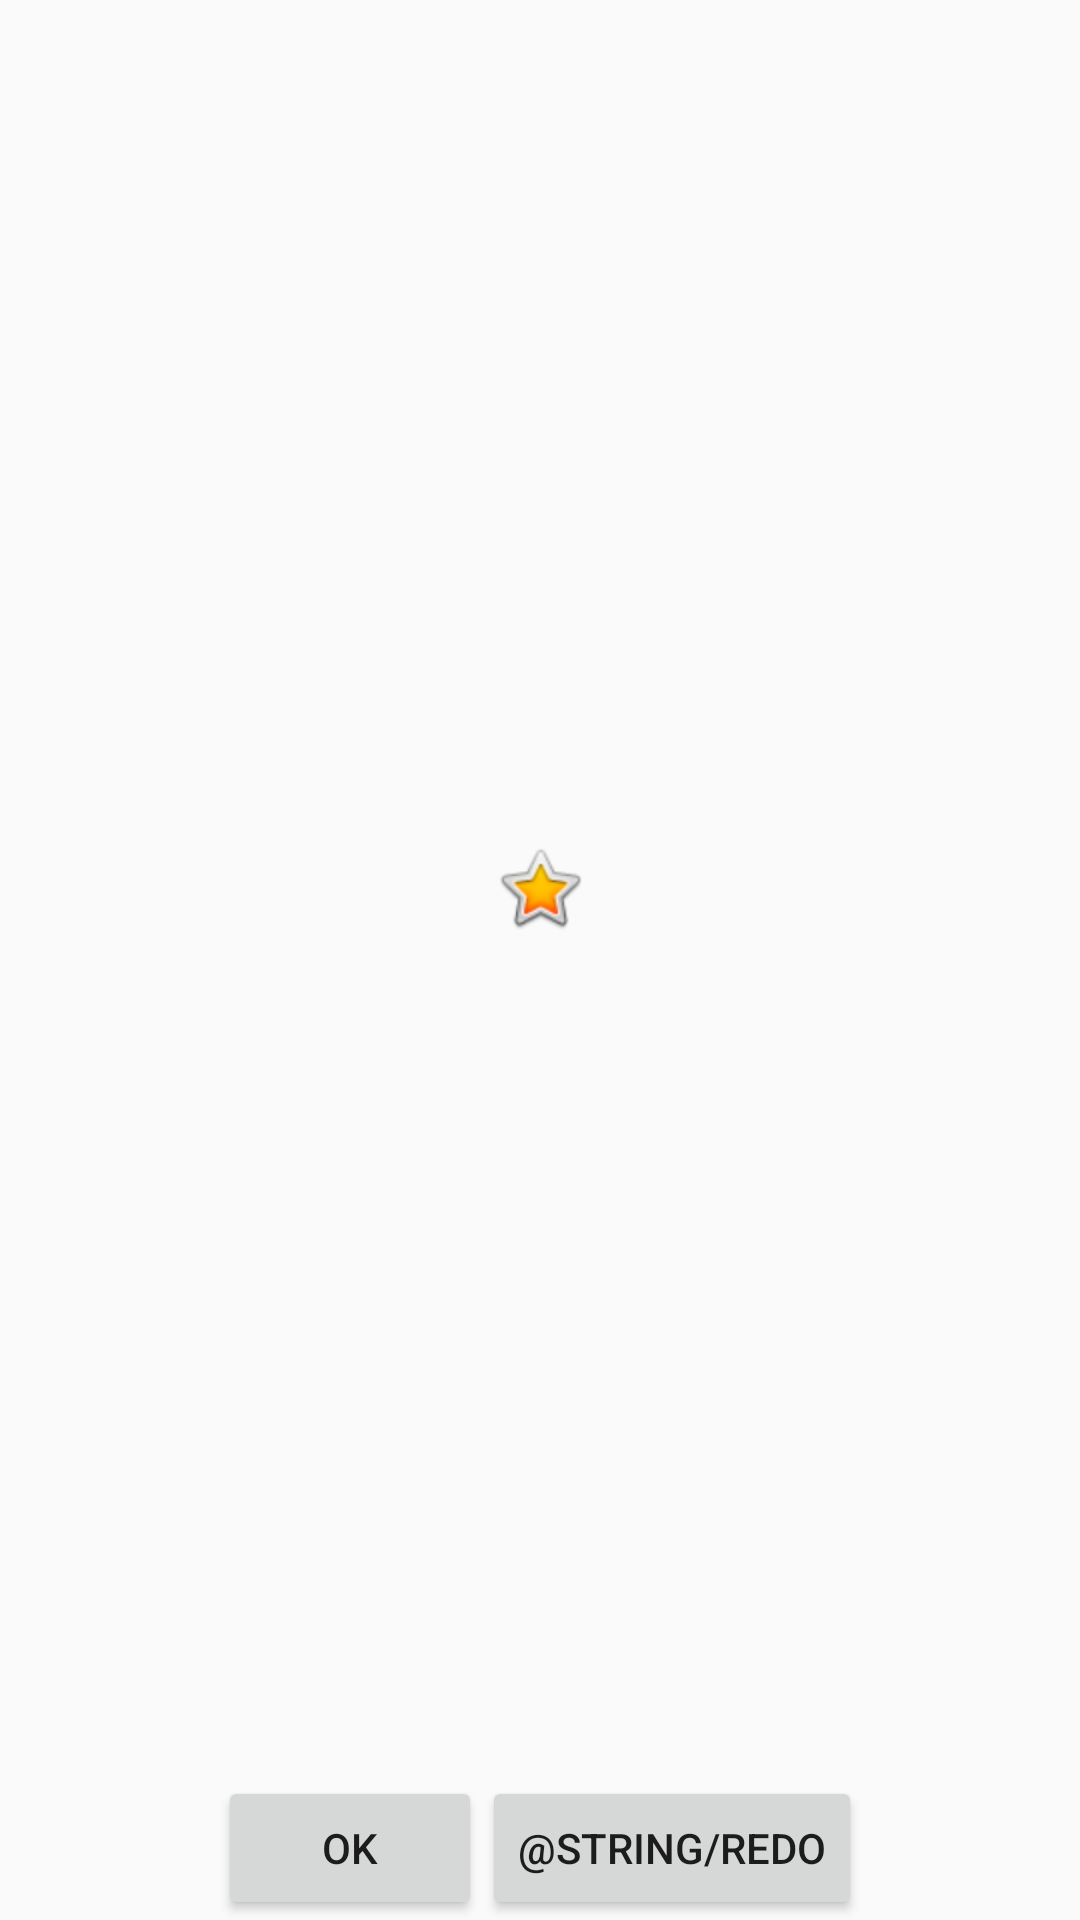

Reconstruct the res/layout file that produces this screen, plus the resources it refers to.
<!-- AndroidManifest.xml: application theme AppTheme -->
<!-- res/layout/fragment_image_review.xml -->
<?xml version="1.0" encoding="utf-8"?>
<androidx.constraintlayout.widget.ConstraintLayout xmlns:android="http://schemas.android.com/apk/res/android"
    xmlns:app="http://schemas.android.com/apk/res-auto"
    xmlns:tools="http://schemas.android.com/tools"
    android:id="@+id/frameLayout2"
    android:layout_width="match_parent"
    android:layout_height="match_parent"
    tools:context=".camera.ImageReviewFragment">

    <ImageView
        android:id="@+id/image_review"
        android:layout_width="wrap_content"
        android:layout_height="wrap_content"
        android:src="@android:drawable/btn_star_big_on"
        app:layout_constraintBottom_toTopOf="@+id/linearLayout3"
        app:layout_constraintEnd_toEndOf="parent"
        app:layout_constraintStart_toStartOf="parent"
        app:layout_constraintTop_toTopOf="parent" />

    <LinearLayout
        android:id="@+id/linearLayout3"
        android:layout_width="wrap_content"
        android:layout_height="wrap_content"
        android:orientation="horizontal"
        app:layout_constraintBottom_toBottomOf="parent"
        app:layout_constraintEnd_toEndOf="parent"
        app:layout_constraintStart_toStartOf="parent">

        <Button
            android:id="@+id/btn_accept"
            android:layout_width="wrap_content"
            android:layout_height="wrap_content"
            android:layout_weight="1"
            android:text="@string/ok" />

        <Button
            android:id="@+id/btn_redo"
            android:layout_width="wrap_content"
            android:layout_height="wrap_content"
            android:layout_weight="1"
            android:text="@string/redo" />
    </LinearLayout>
</androidx.constraintlayout.widget.ConstraintLayout>
<!-- resources referenced by this layout -->
<resources>
  <string name="ok">ok</string>
  <style name="AppTheme" parent="Theme.AppCompat.Light.NoActionBar">
          
          <item name="colorPrimary">@color/colorPrimary</item>
          <item name="colorPrimaryDark">@color/colorPrimaryDark</item>
          <item name="colorAccent">@color/colorAccent</item>
      </style>
  <color name="colorPrimary">#2D4D80</color>
  <color name="colorPrimaryDark">#0D1726</color>
  <color name="colorAccent">#284370</color>
</resources>
